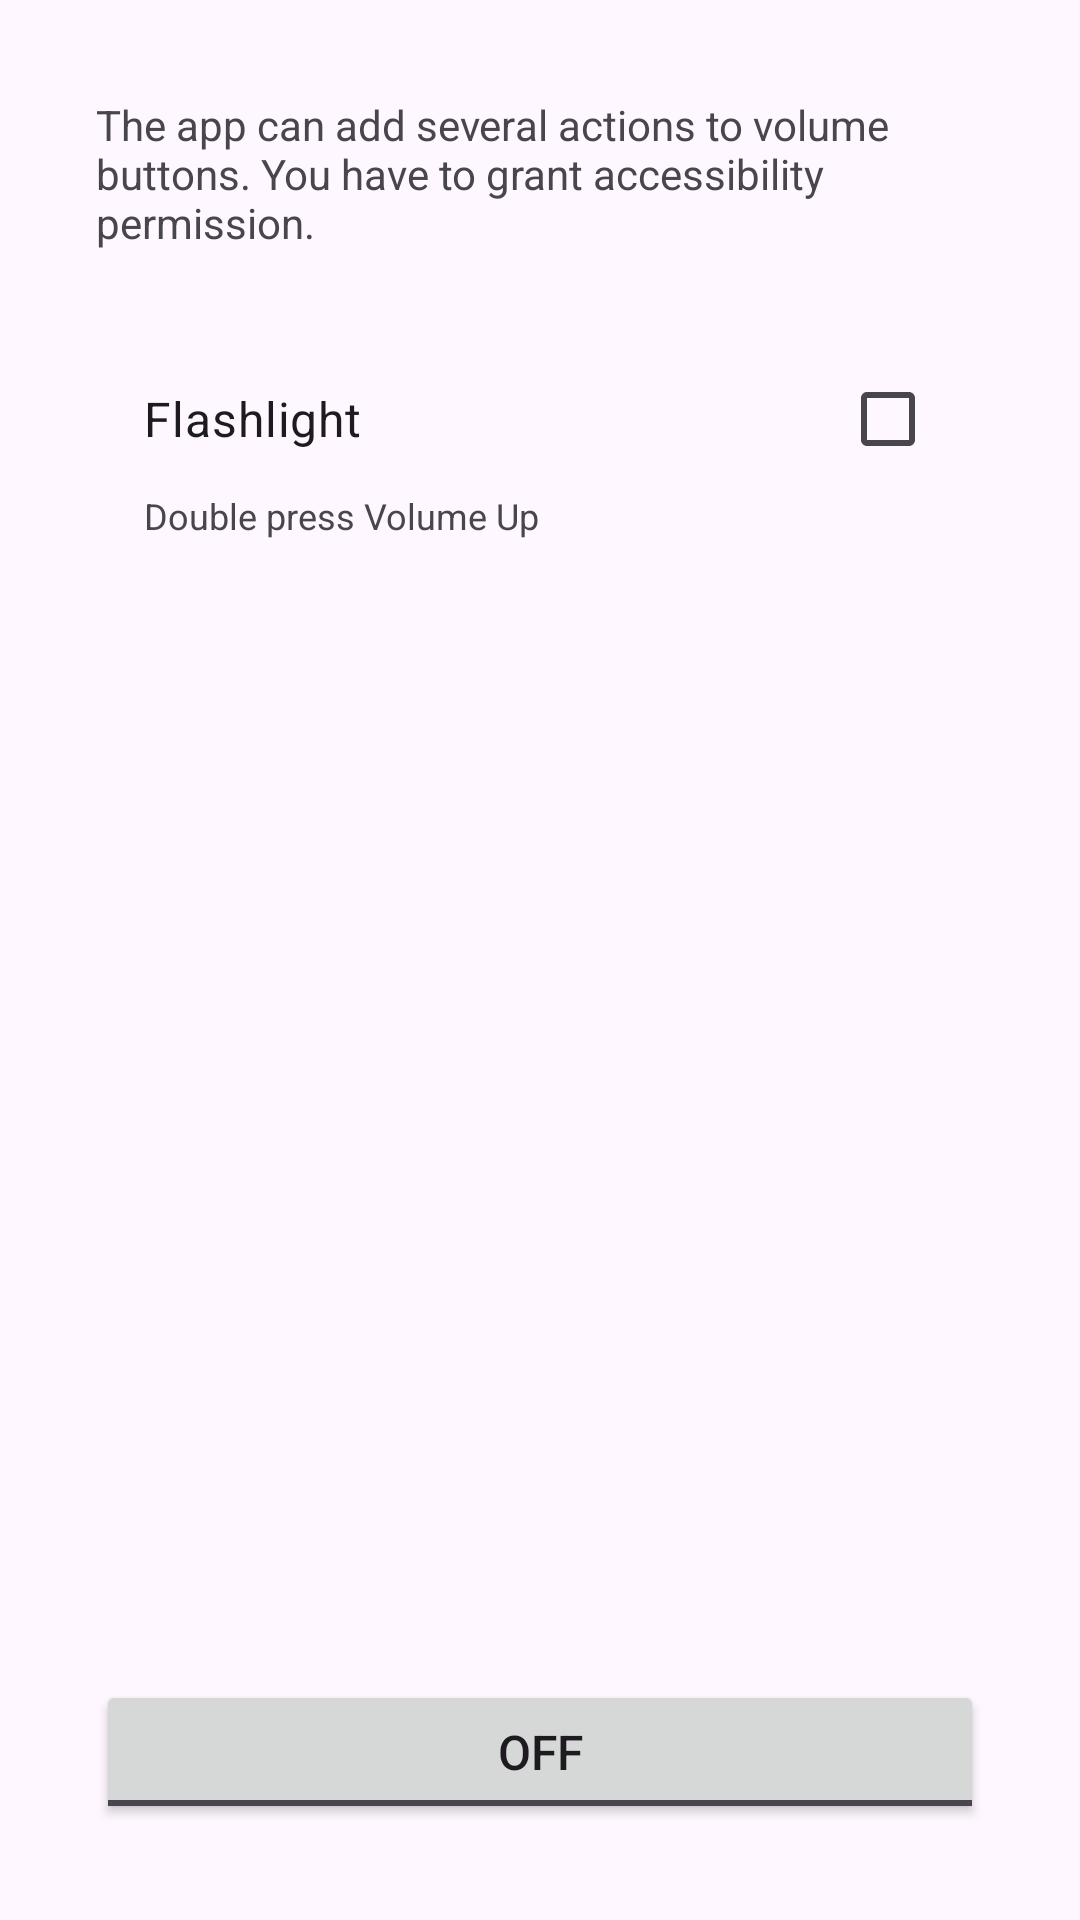

Here is an Android app screen rendered from its layout file. Give the layout XML and the strings, colors and styles it references.
<!-- AndroidManifest.xml: application theme Theme.Volta -->
<!-- res/layout/activity_main.xml -->
<?xml version="1.0" encoding="utf-8"?>
<androidx.constraintlayout.widget.ConstraintLayout xmlns:android="http://schemas.android.com/apk/res/android"
    xmlns:app="http://schemas.android.com/apk/res-auto"
    xmlns:tools="http://schemas.android.com/tools"
    android:layout_width="match_parent"
    android:layout_height="match_parent"
    android:padding="32dp"
    tools:context=".MainActivity">

    <TextView
        android:id="@+id/description"
        android:layout_width="wrap_content"
        android:layout_height="wrap_content"
        android:text="@string/description"
        app:layout_constraintLeft_toLeftOf="parent"
        app:layout_constraintRight_toRightOf="parent"
        app:layout_constraintTop_toTopOf="parent" />

    <ScrollView
        android:id="@+id/scrollView"
        android:layout_width="0dp"
        android:layout_height="0dp"
        android:layout_marginVertical="16dp"
        android:padding="16dp"
        app:layout_constraintBottom_toTopOf="@+id/toggle"
        app:layout_constraintEnd_toEndOf="parent"
        app:layout_constraintStart_toStartOf="parent"
        app:layout_constraintTop_toBottomOf="@+id/description">

        <LinearLayout
            android:layout_width="match_parent"
            android:layout_height="wrap_content"
            android:orientation="vertical">

            <CheckBox
                android:id="@+id/flashlight"
                android:layout_width="match_parent"
                android:layout_height="wrap_content"
                android:layoutDirection="rtl"
                android:text="@string/flashlight"
                android:textSize="16sp" />

            <TextView
                android:id="@+id/flashlightDescription"
                android:layout_width="match_parent"
                android:layout_height="wrap_content"
                android:text="@string/flashlight_description"
                android:textSize="12sp" />
        </LinearLayout>
    </ScrollView>

    <ToggleButton
        android:id="@+id/toggle"
        android:layout_width="0dp"
        android:layout_height="wrap_content"
        android:paddingVertical="12dp"
        android:textSize="16sp"
        app:layout_constraintBottom_toBottomOf="parent"
        app:layout_constraintEnd_toEndOf="parent"
        app:layout_constraintStart_toStartOf="parent" />

</androidx.constraintlayout.widget.ConstraintLayout>
<!-- resources referenced by this layout -->
<resources>
  <string name="description">The app can add several actions to volume buttons. You have to grant accessibility permission.</string>
  <string name="flashlight">Flashlight</string>
  <string name="flashlight_description">Double press Volume Up</string>
  <style name="Theme.Volta" parent="Theme.Material3.DayNight.NoActionBar">
          
          <item name="colorPrimary">@color/purple_500</item>
          <item name="colorOnPrimary">@color/white</item>
          
          <item name="colorSecondary">@color/teal_200</item>
          <item name="colorOnSecondary">@color/black</item>
          
          <item name="android:windowTranslucentStatus">true</item>
      </style>
  <!-- not gathered from this repository: default colours our renderer supplied (Android Studio template values) -->
  <color name="purple_500">#FF6200EE</color>
  <color name="teal_200">#FF03DAC5</color>
  <color name="black">#FF000000</color>
  <color name="white">#FFFFFFFF</color>
</resources>
